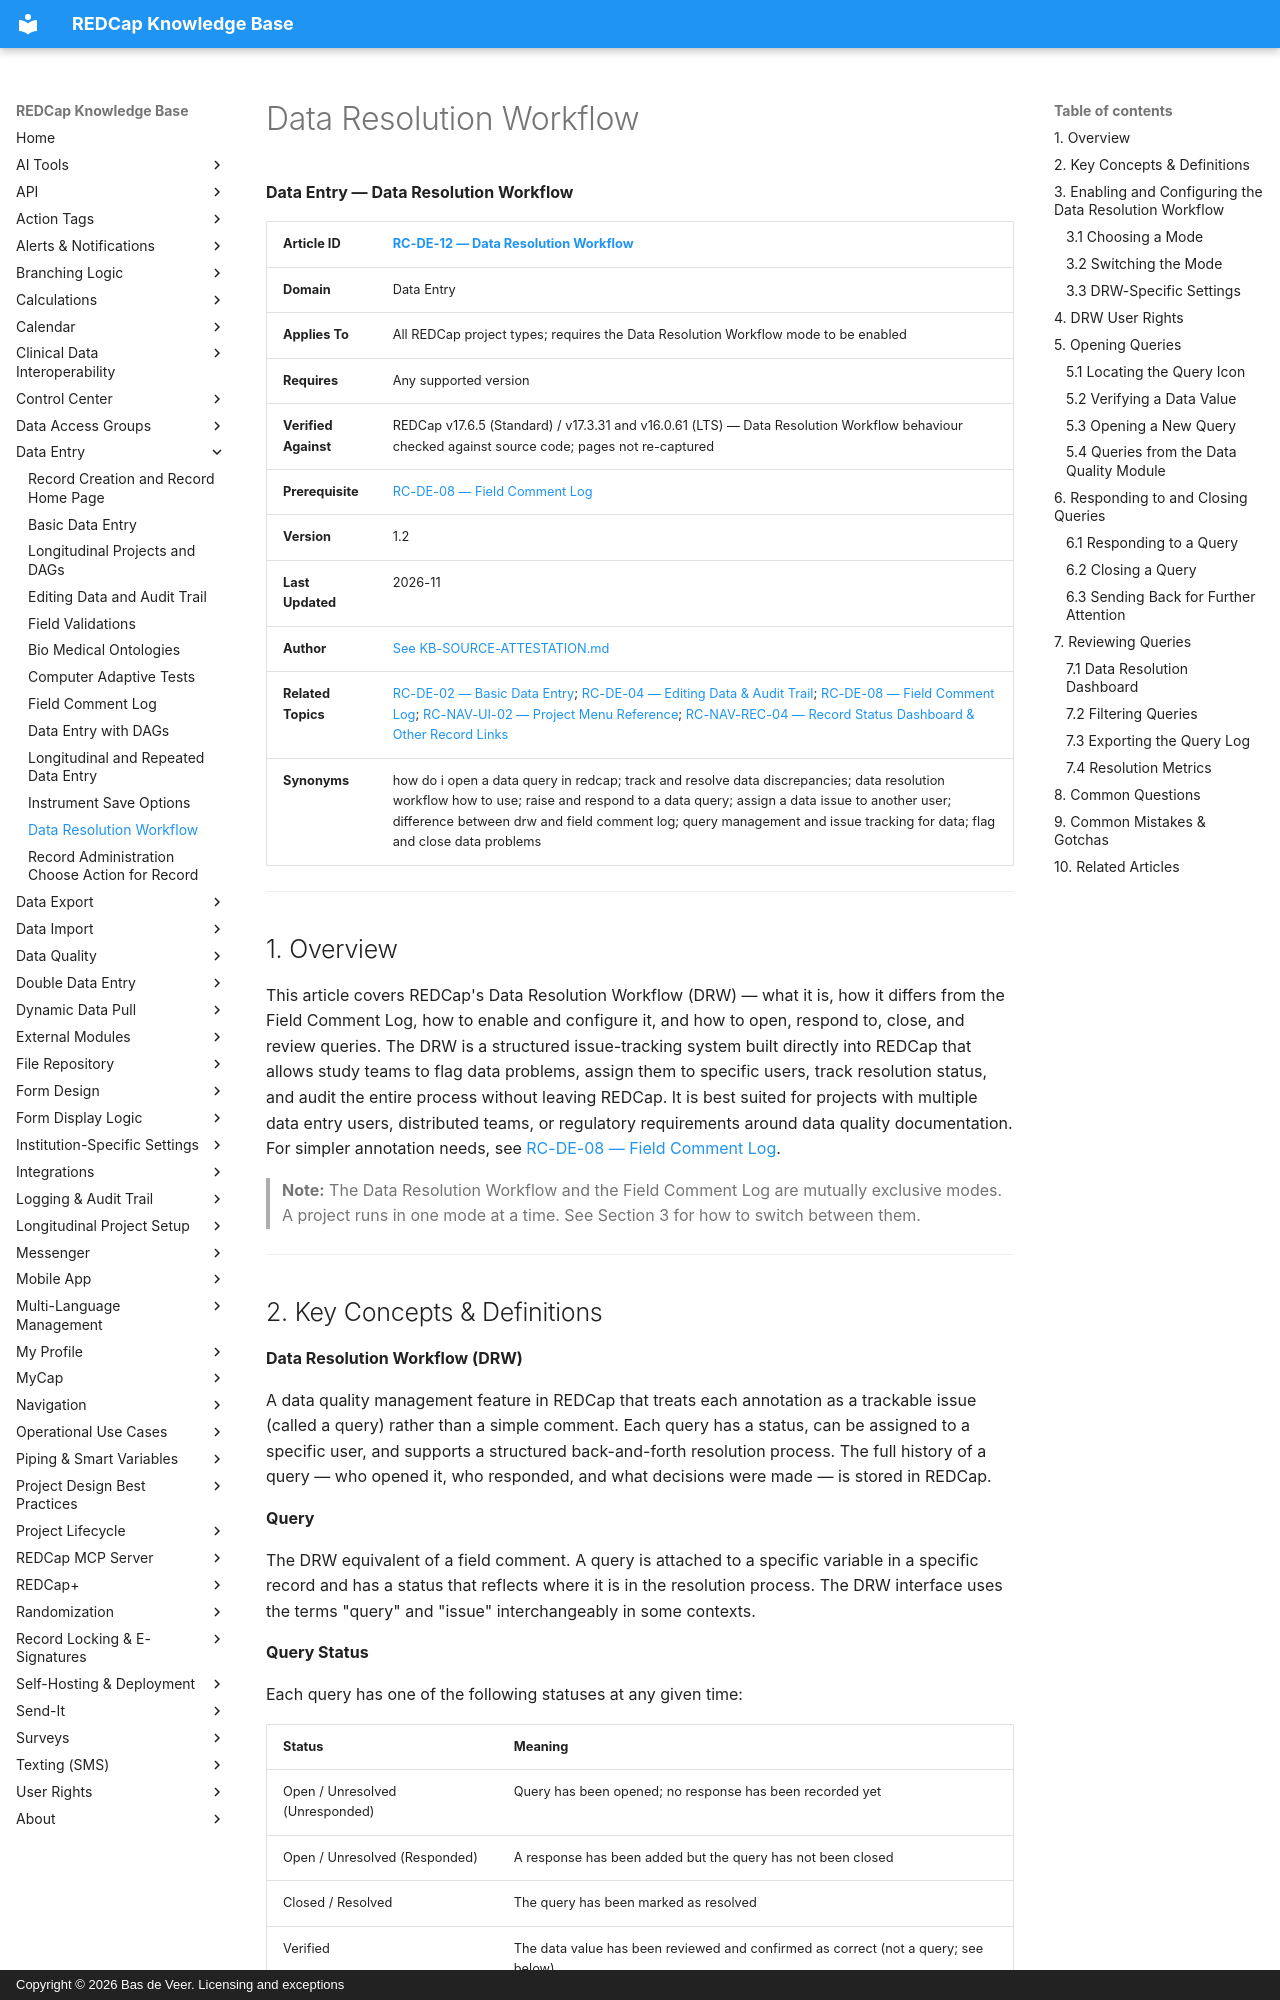

repository: bdeveer/REDCap_KB_RAG · page: RC-DE-12_Data-Resolution-Workflow/index.html · generator: mkdocs · copyright: Copyright © 2026 Bas de Veer. Licensing and exceptions



**Data Entry — Data Resolution Workflow**

| **Article ID** | [RC-DE-12 — Data Resolution Workflow](RC-DE-12_Data-Resolution-Workflow.md) |
|---|---|
| **Domain** | Data Entry |
| **Applies To** | All REDCap project types; requires the Data Resolution Workflow mode to be enabled |
| **Requires** | Any supported version |
| **Verified Against** | REDCap v17.6.5 (Standard) / v17.3.31 and v16.0.61 (LTS) — Data Resolution Workflow behaviour checked against source code; pages not re-captured |
| **Prerequisite** | [RC-DE-08 — Field Comment Log](RC-DE-08_Field-Comment-Log.md) |
| **Version** | 1.2 |
| **Last Updated** | 2026-11 |
| **Author** | [See KB-SOURCE-ATTESTATION.md](KB-SOURCE-ATTESTATION.md) |
| **Related Topics** | [RC-DE-02 — Basic Data Entry](RC-DE-02_Basic-Data-Entry.md); [RC-DE-04 — Editing Data & Audit Trail](RC-DE-04_Editing-Data-and-Audit-Trail.md); [RC-DE-08 — Field Comment Log](RC-DE-08_Field-Comment-Log.md); [RC-NAV-UI-02 — Project Menu Reference](RC-NAV-UI-02_Project-Menu-Reference.md); [RC-NAV-REC-04 — Record Status Dashboard & Other Record Links](RC-NAV-REC-04_Record-Status-Dashboard-and-Links.md)|
| **Synonyms** | how do i open a data query in redcap; track and resolve data discrepancies; data resolution workflow how to use; raise and respond to a data query; assign a data issue to another user; difference between drw and field comment log; query management and issue tracking for data; flag and close data problems |

---

## 1. Overview

This article covers REDCap's Data Resolution Workflow (DRW) — what it is, how it differs from the Field Comment Log, how to enable and configure it, and how to open, respond to, close, and review queries. The DRW is a structured issue-tracking system built directly into REDCap that allows study teams to flag data problems, assign them to specific users, track resolution status, and audit the entire process without leaving REDCap. It is best suited for projects with multiple data entry users, distributed teams, or regulatory requirements around data quality documentation. For simpler annotation needs, see [RC-DE-08 — Field Comment Log](RC-DE-08_Field-Comment-Log.md).

> **Note:** The Data Resolution Workflow and the Field Comment Log are mutually exclusive modes. A project runs in one mode at a time. See Section 3 for how to switch between them.

---
